Labelled photos from "Natural_environment_Based_on_LS-RCNN", an image-classification folder in gitergo/Datasets. The possible labels are: cercospora leaf spot gray leaf spot, common rust, northern leaf blight, healthy.

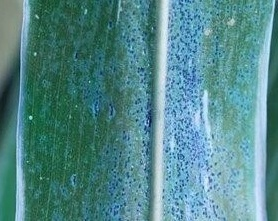
Label: common rust

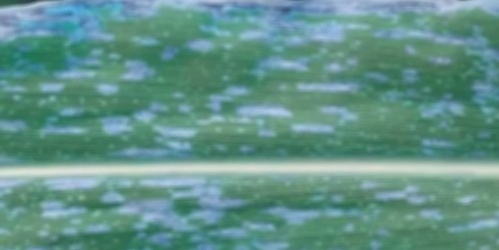
Label: cercospora leaf spot gray leaf spot

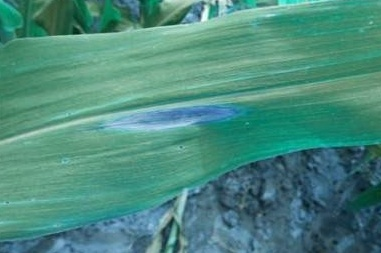
Label: northern leaf blight

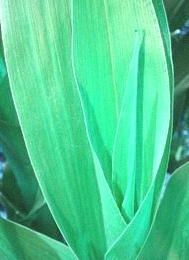
Label: healthy

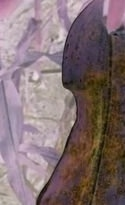
Label: common rust

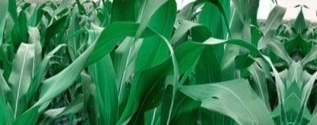
Label: healthy
